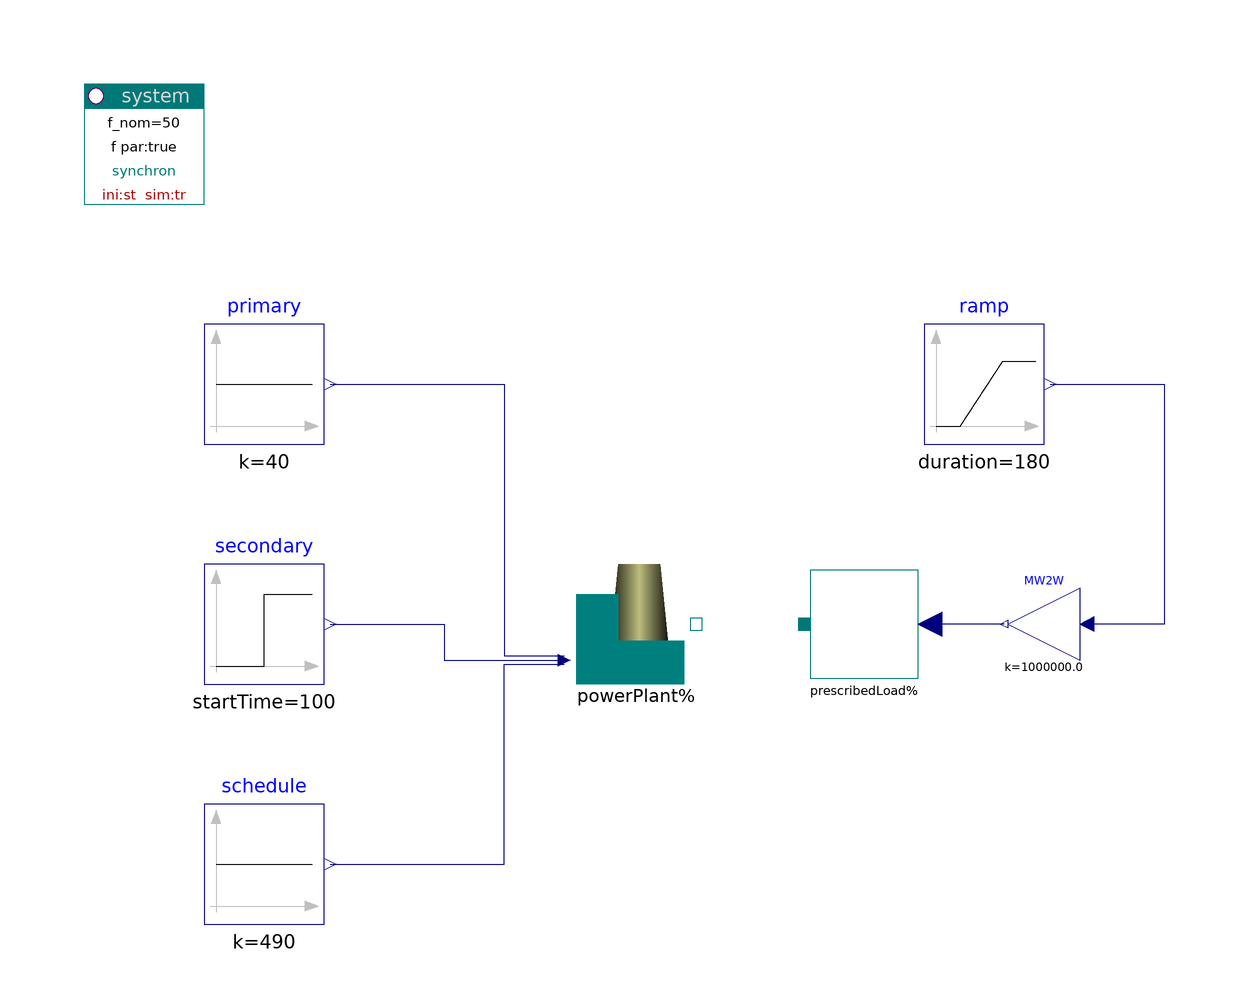

Above is the diagram view of the following Modelica model: its components placed by their Placement annotations and its connect equations drawn as lines.

model PowerPlantTest2 "Test secondary control"
    import PowerSystems;
      Components.PowerPlant powerPlant
        annotation (Placement(transformation(extent={{-20,0},{2,22}})));
      Modelica.Blocks.Sources.Constant schedule(k=490)
        annotation (Placement(transformation(extent={{-80,-40},{-60,-20}})));
      PowerSystems.Generic.PrescribedPowerLoad prescribedLoad(phi=
                                                              0.34906585039887)               annotation (Placement(transformation(extent={{20,0},{40,20}})));
      Modelica.Blocks.Sources.Ramp ramp(offset=490,
                                        height=48,
                                        duration=180,
                                        startTime=100)
        annotation (Placement(transformation(extent={{40,40},{60,60}})));
      Modelica.Blocks.Sources.Step secondary(height=48, startTime=100)
        annotation (                       Placement(transformation(extent={{-80,0},{-60,20}})));
      Modelica.Blocks.Sources.Constant primary(k=40)
        annotation (                       Placement(transformation(extent={{-80,40},{-60,60}})));
    Modelica.Blocks.Math.Gain MW2W(k=1e6)
      annotation (Placement(transformation(extent={{66,4},{54,16}})));
    inner PowerSystems.System system
      annotation (Placement(transformation(extent={{-100,80},{-80,100}})));
    equation
      connect(powerPlant.terminal, prescribedLoad.terminal) annotation (Line(points={{2,10},{20,10}},
                                                                             color={0,0,0},
                                                                             pattern=LinePattern.None,
                                                                             smooth=Smooth.None));
      connect(schedule.y, powerPlant.plantDispatch[1])
        annotation (Line(points={{-59,-30},{-30,-30},{-30,3.33333},{-20,3.33333}},
                         color={0,0,127},
                         smooth=Smooth.None));
      connect(secondary.y, powerPlant.plantDispatch[2])
        annotation (Line(points={{-59,10},{-40,10},{-40,4},{-20,4}},
                         color={0,0,127},
                         smooth=Smooth.None));
      connect(primary.y, powerPlant.plantDispatch[3]) annotation (Line(points={{-59,50},
            {-30,50},{-30,4.66667},{-20,4.66667}},                     color={0,0,127},
                                                                       smooth=Smooth.None));
    connect(ramp.y, MW2W.u) annotation (Line(
        points={{61,50},{80,50},{80,10},{67.2,10}},
        color={0,0,127},
        smooth=Smooth.None));
    connect(MW2W.y, prescribedLoad.P) annotation (Line(
        points={{53.4,10},{41,10}},
        color={0,0,127},
        smooth=Smooth.None));
      annotation (experiment(StopTime=600));
    end PowerPlantTest2;